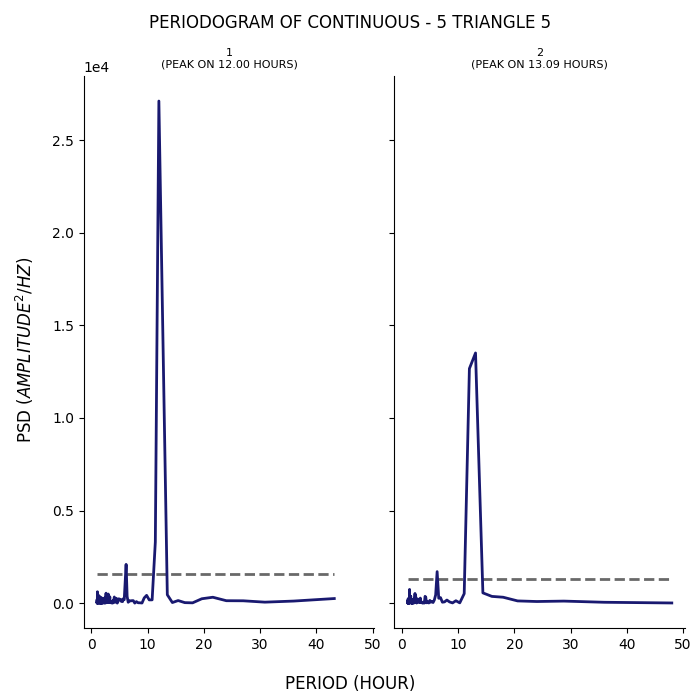

Source data for this figure (header and first rows):
test, period, psd
1, 43.2, 251.8
1, 36.0, 116
1, 30.86, 56.95
1, 27.0, 130.3
1, 24.0, 134.8
1, 21.6, 321.8
1, 19.64, 240.4
1, 18.0, 19.88
1, 16.62, 31.01
1, 15.43, 143.2
1, 14.4, 35.84
1, 13.5, 456.5
1, 12.71, 14637
1, 12.0, 27107
1, 11.37, 3305
1, 10.8, 180.6
1, 10.29, 178.9
1, 9.818, 423.4
1, 9.391, 285.3
1, 9.0, 11.09
1, 8.64, 21.49
1, 8.308, 24.31
1, 8.0, 86.06
1, 7.714, 6.344
1, 7.448, 137.9
1, 7.2, 137.8
1, 6.968, 120.9
1, 6.75, 138.7
1, 6.545, 49.43
1, 6.353, 366.6
1, 6.171, 2096
1, 6.0, 1162
1, 5.838, 187.1
1, 5.684, 245.8
1, 5.538, 86.01
1, 5.4, 190.2
1, 5.268, 105.9
1, 5.143, 182.8
1, 5.023, 224.7
1, 4.909, 230.1
1, 4.8, 237.4
1, 4.696, 62.29
1, 4.596, 6.221
1, 4.5, 54.83
1, 4.408, 266.9
1, 4.32, 198.5
1, 4.235, 118.6
1, 4.154, 44.54
1, 4.075, 335.8
1, 4.0, 201.6
1, 3.927, 66.17
1, 3.857, 146.4
1, 3.789, 8.427
1, 3.724, 53.05
1, 3.661, 38.37
1, 3.6, 11.48
1, 3.541, 57.67
1, 3.484, 70.99
1, 3.429, 27.85
1, 3.375, 29.61
... 294 more rows
